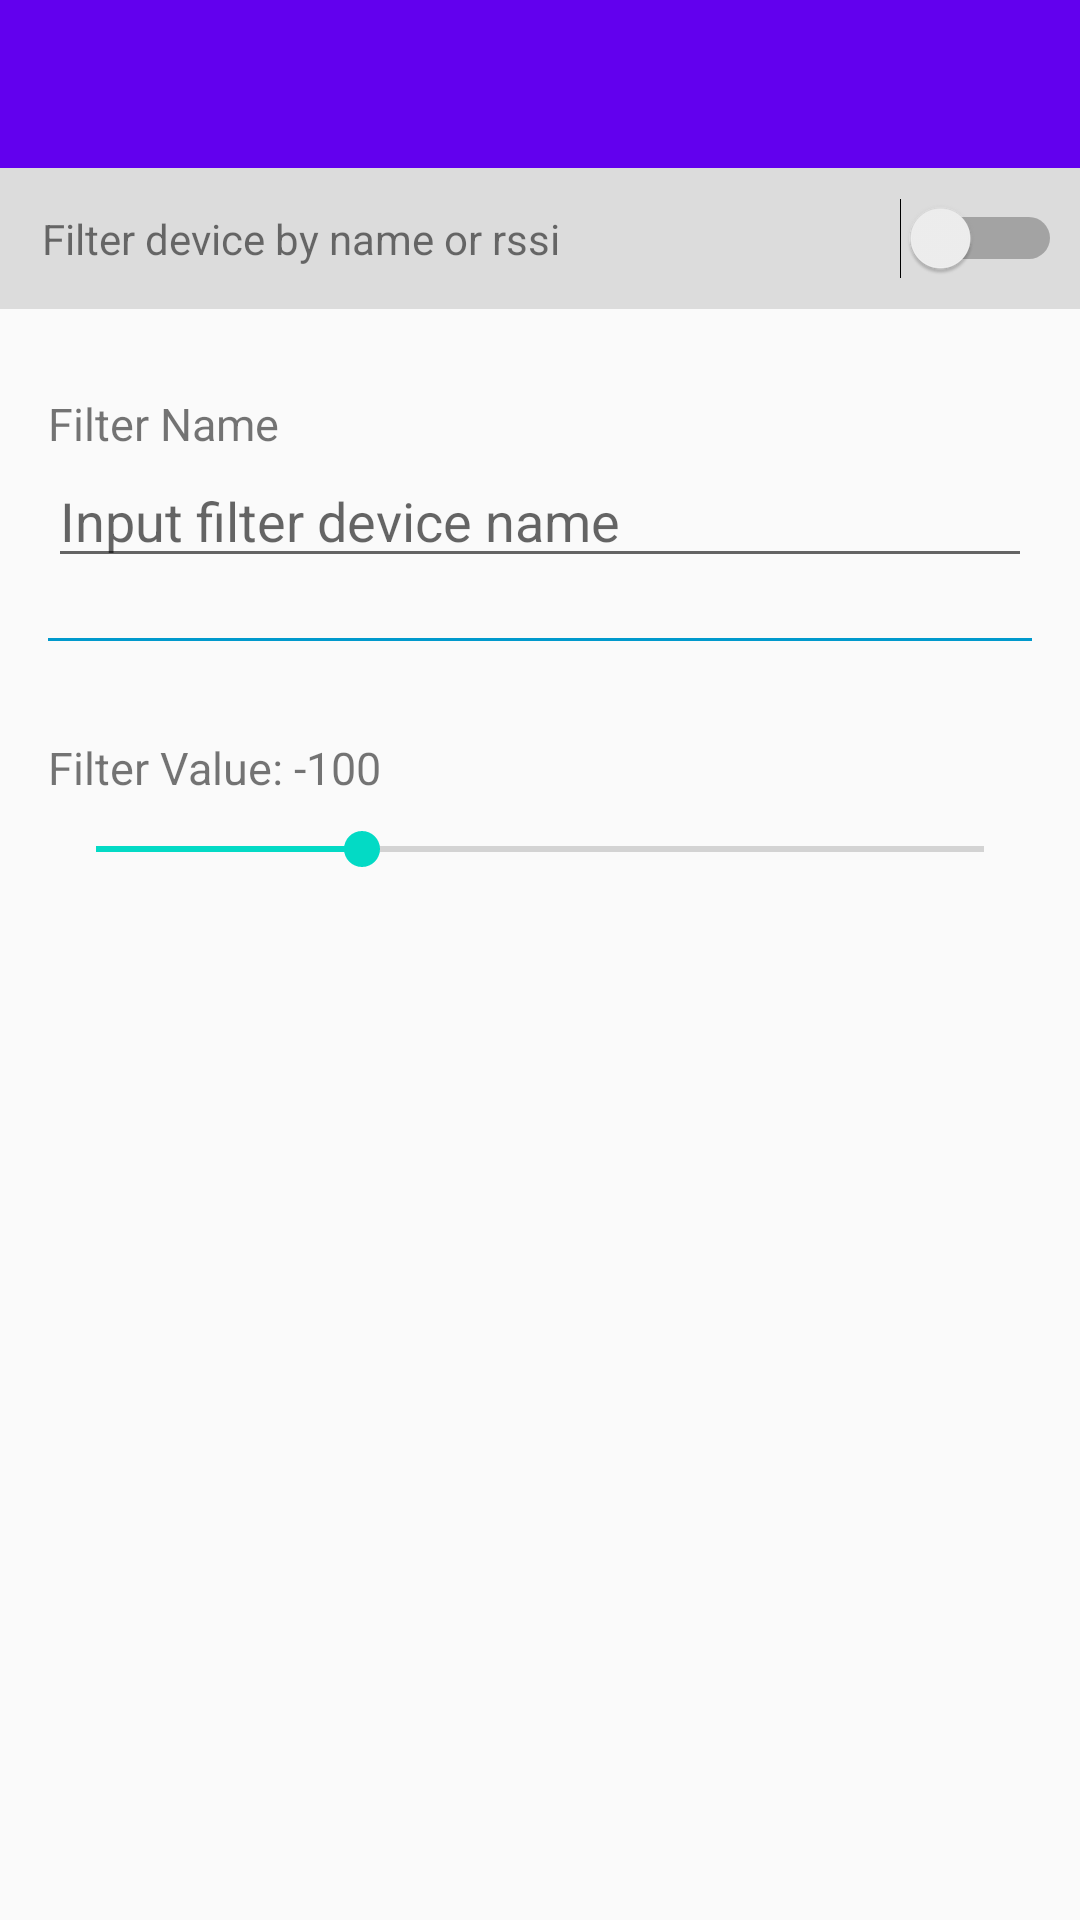

This screen was rendered from an Android layout file. Write that file and the resources it references.
<!-- AndroidManifest.xml: application theme AppTheme -->
<!-- res/layout/activity_filter.xml -->
<?xml version="1.0" encoding="utf-8"?>
<LinearLayout xmlns:android="http://schemas.android.com/apk/res/android"
    android:orientation="vertical"
    android:layout_width="match_parent"
    android:layout_height="match_parent"
    android:focusable="true"
    android:focusableInTouchMode="true">

    <include layout="@layout/include_headbar" />

    <RelativeLayout
        android:layout_width="match_parent"
        android:layout_height="wrap_content"
        android:gravity="center_vertical"
        android:background="#DCDCDC"
        android:padding="6dp"
        android:orientation="horizontal">

        <TextView
            android:layout_width="wrap_content"
            android:layout_height="wrap_content"
            android:layout_centerVertical="true"
            android:padding="8dp"
            android:layout_alignParentLeft="true"
            android:text="Filter device by name or rssi" />

        <Switch
            android:id="@+id/filter_switch"
            android:layout_width="wrap_content"
            android:layout_height="wrap_content"
            android:layout_centerVertical="true"
            android:layout_alignParentRight="true" />
    </RelativeLayout>

    <FrameLayout
        android:layout_width="match_parent"
        android:layout_height="match_parent">

        <LinearLayout
            android:layout_width="match_parent"
            android:layout_height="wrap_content"
            android:orientation="vertical"
            android:padding="16dp">

            <TextView
                android:layout_marginTop="12dp"
                android:layout_width="match_parent"
                android:layout_height="wrap_content"
                android:textSize="15sp"
                android:text="Filter Name" />

            <EditText
                android:id="@+id/filter_et_name"
                android:layout_width="match_parent"
                android:layout_height="wrap_content"
                android:hint="Input filter device name" />

            <View
                android:id="@+id/upperSepparator"
                android:layout_width="match_parent"
                android:layout_height="1dp"
                android:layout_marginTop="20dp"
                android:layout_marginBottom="20dp"
                android:background="@android:color/holo_blue_dark" />

            <TextView
                android:id="@+id/filter_tv_rssi"
                android:layout_marginTop="12dp"
                android:layout_width="match_parent"
                android:layout_height="wrap_content"
                android:textSize="15sp"
                android:text="Filter Value: -100" />

            <SeekBar
                android:layout_marginTop="8dp"
                android:id="@+id/filter_et_rssi"
                android:layout_width="match_parent"
                android:layout_height="wrap_content"
                android:max="100"
                android:progress="30" />
        </LinearLayout>

        <ImageView
            android:id="@+id/diableFlag"
            android:layout_width="match_parent"
            android:layout_height="match_parent"
            android:visibility="gone"
            android:clickable="true"
            android:background="#60ffffff" />
    </FrameLayout>

</LinearLayout>
<!-- res/layout/include_headbar.xml (included above) -->
<?xml version="1.0" encoding="utf-8"?>
<android.support.design.widget.AppBarLayout xmlns:android="http://schemas.android.com/apk/res/android"
    xmlns:app="http://schemas.android.com/apk/res-auto"
    android:theme="@style/AppTheme.AppBarOverlay"
    android:id="@+id/toolbar_layout"
    android:layout_width="match_parent"
    android:layout_height="wrap_content"
    app:elevation="0dp">

    <android.support.v7.widget.Toolbar
        android:id="@+id/toolbar"
        android:layout_width="match_parent"
        android:layout_height="wrap_content"
        android:background="?attr/colorPrimary"
        android:fitsSystemWindows="true"
        app:popupTheme="@style/AppTheme.PopupOverlay"
        app:layout_scrollFlags="scroll|enterAlways" />

</android.support.design.widget.AppBarLayout>
<!-- resources referenced by this layout -->
<resources>
  <style name="AppTheme.AppBarOverlay" parent="ThemeOverlay.AppCompat.Dark.ActionBar" />
  <style name="AppTheme.PopupOverlay" parent="ThemeOverlay.AppCompat.Light" />
  <style name="AppTheme" parent="Theme.AppCompat.Light.NoActionBar">
          
          <item name="colorPrimary">@color/colorPrimary</item>
          <item name="colorPrimaryDark">@color/colorPrimaryDark</item>
          <item name="colorAccent">@color/colorAccent</item>
          
          <item name="toolbarStyle">@style/ClubToolbar</item>
      </style>
  <style name="ClubToolbar" parent="Widget.AppCompat.Toolbar">
          
          <item name="contentInsetStart">16dp</item>
          <item name="contentInsetEnd">16dp</item>
      </style>
  <!-- not gathered from this repository: default colours our renderer supplied (Android Studio template values) -->
  <color name="colorPrimary">#FF6200EE</color>
  <color name="colorPrimaryDark">#FF3700B3</color>
  <color name="colorAccent">#FF03DAC5</color>
</resources>
